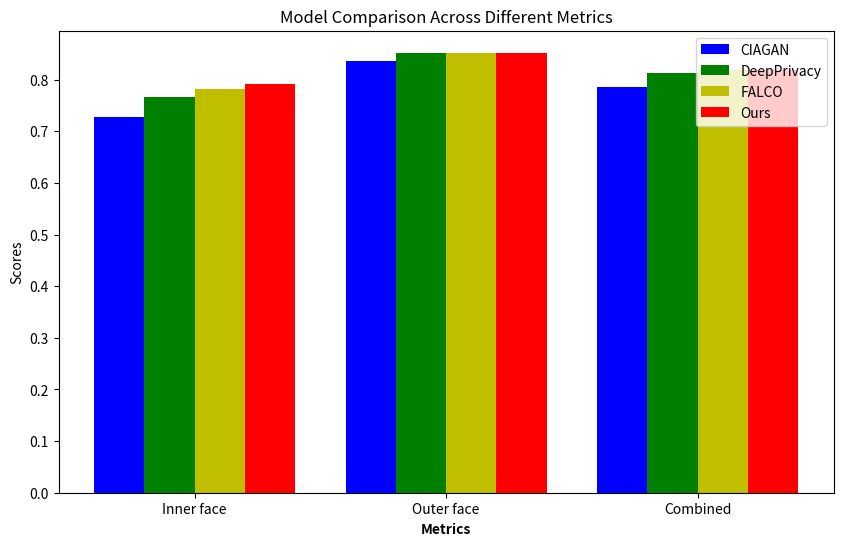

The script that saved this image:
import matplotlib.pyplot as plt
import pandas as pd

# Recreating the DataFrame after reset
data = {
    'Model': ['CIAGAN', 'DeepPrivacy', 'FALCO', 'Ours'],
    'Inner face': [0.7277, 0.7658, 0.7817, 0.7923],
    'Outer face': [0.8372, 0.8511, 0.8518, 0.8523],
    'Combined': [0.7852, 0.8135, 0.8181, 0.8197]
}
color = ['b', 'g', 'y', 'r']
df = pd.DataFrame(data)

# Adjusting the DataFrame for the new structure
# Transposing the DataFrame to have models as columns and metrics as rows
df_transposed = df.set_index('Model').T

# Plotting the new bar chart
fig, ax = plt.subplots(figsize=(10, 6))

# Set position of bar on X axis
models = df_transposed.columns
barWidth = 0.2
positions = range(len(df_transposed))

# Create bars for each model in each metric
for i, model in enumerate(models):
    ax.bar([p + barWidth * i for p in positions], df_transposed[model], width=barWidth, label=model, color=color[i])

# Add xticks on the middle of the group bars
ax.set_xlabel('Metrics', fontweight='bold')
ax.set_xticks([r + barWidth * (len(models) - 1) / 2 for r in positions])
ax.set_xticklabels(df_transposed.index)
ax.set_ylabel('Scores')
ax.set_title('Model Comparison Across Different Metrics')

# Create legend & Show graphic
ax.legend()

# Save the figure
plt.savefig('model_comparison_bar_chart_adjusted.png')
plt.show()
